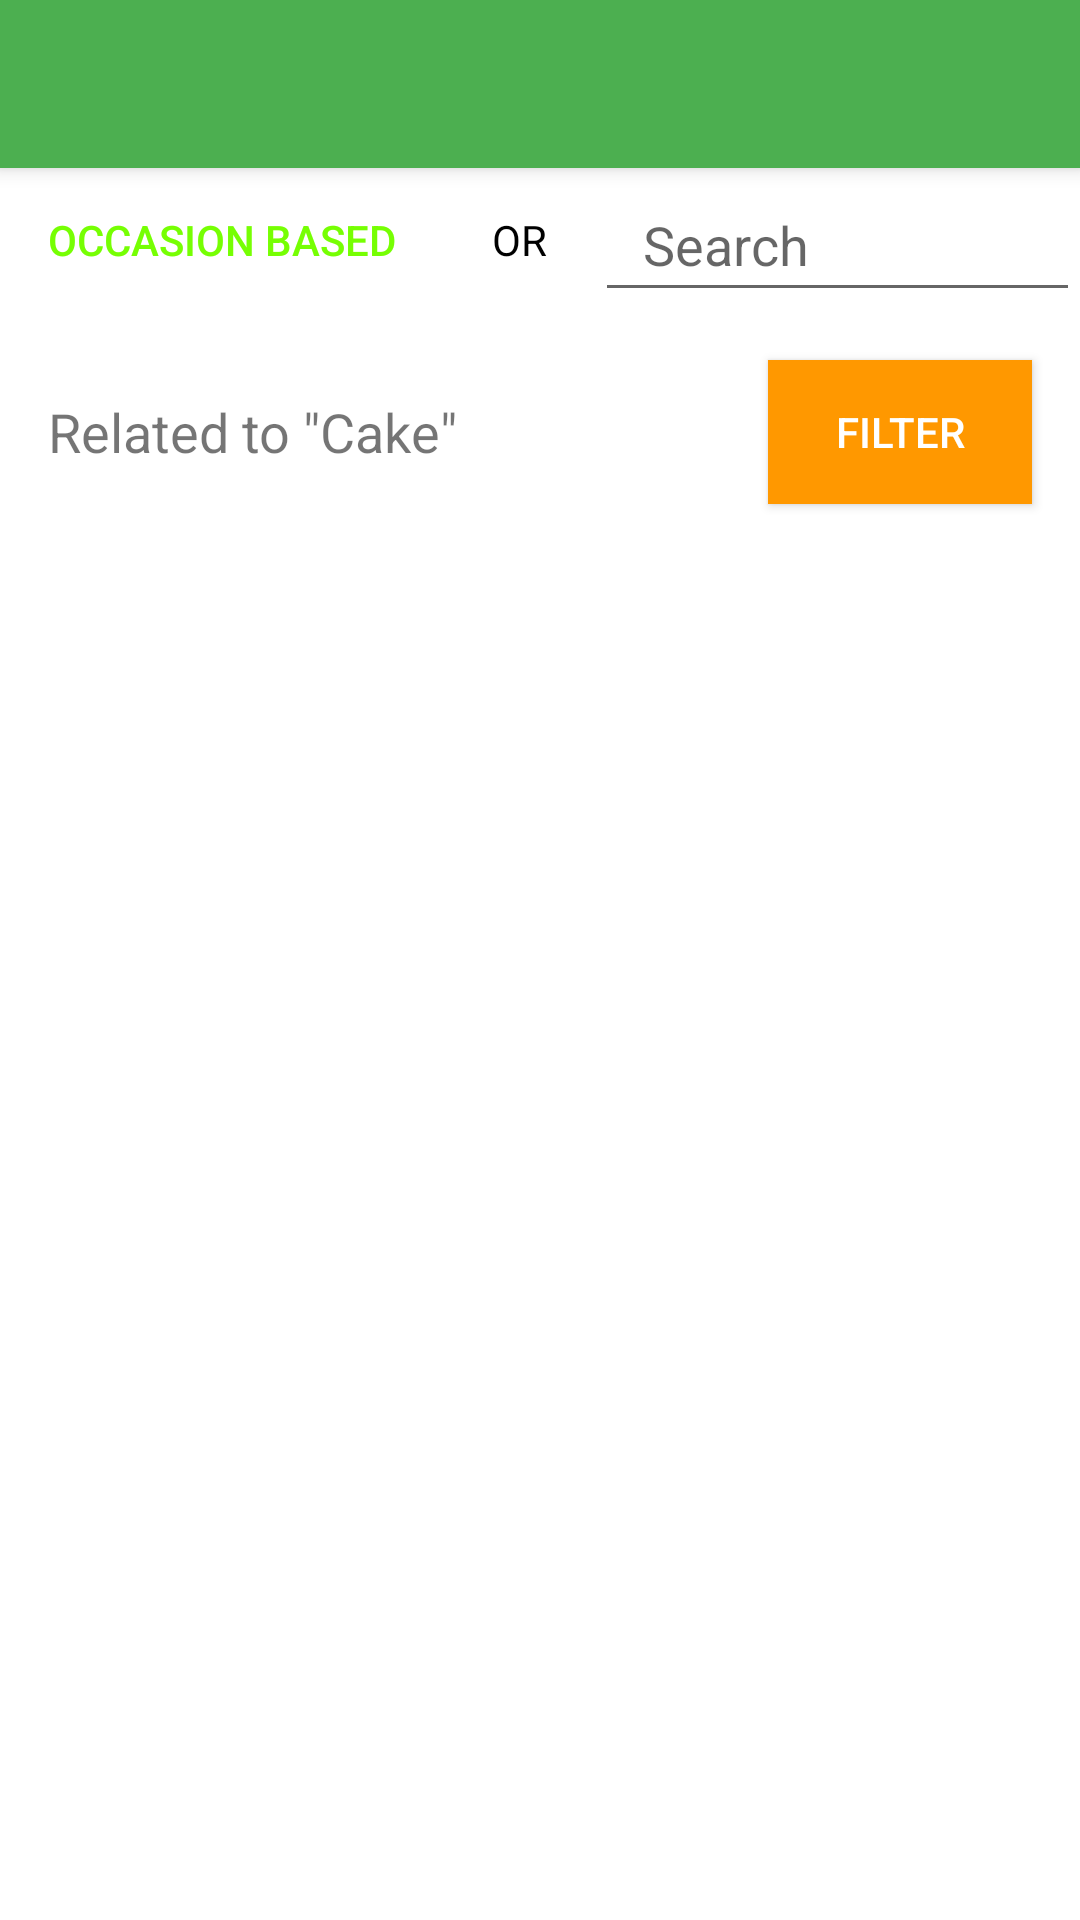

Here is an Android app screen rendered from its layout file. Give the layout XML and the strings, colors and styles it references.
<!-- AndroidManifest.xml: application theme AppTheme -->
<!-- res/layout/activity_create_custom_order.xml -->
<?xml version="1.0" encoding="utf-8"?>
<android.support.design.widget.CoordinatorLayout xmlns:android="http://schemas.android.com/apk/res/android"
    xmlns:app="http://schemas.android.com/apk/res-auto"
    xmlns:tools="http://schemas.android.com/tools"
    android:layout_width="match_parent"
    android:layout_height="match_parent"
    android:id="@+id/coordinator"
    tools:context="com.example.jeevan.swiggy.activities.SearchActivity">

    <android.support.design.widget.AppBarLayout
        android:id="@+id/appbar"
        android:layout_width="match_parent"
        android:layout_height="wrap_content"
        android:theme="@style/AppTheme.AppBarOverlay">

        <android.support.v7.widget.Toolbar
            android:id="@+id/toolbar"
            android:layout_width="match_parent"
            android:layout_height="?attr/actionBarSize"
            android:background="?attr/colorPrimary"
            app:popupTheme="@style/AppTheme.PopupOverlay" />

    </android.support.design.widget.AppBarLayout>

    <include layout="@layout/content_create_custom_order" />

</android.support.design.widget.CoordinatorLayout>
<!-- res/layout/content_create_custom_order.xml (included above) -->
<?xml version="1.0" encoding="utf-8"?>
<RelativeLayout xmlns:android="http://schemas.android.com/apk/res/android"
    xmlns:app="http://schemas.android.com/apk/res-auto"
    xmlns:tools="http://schemas.android.com/tools"
    android:layout_width="match_parent"
    android:layout_height="match_parent"
    app:layout_behavior="@string/appbar_scrolling_view_behavior"
    tools:context="com.example.jeevan.swiggy.activities.CreateCustomOrderActivity"
    tools:showIn="@layout/activity_create_custom_order">

    <Button
        android:id="@+id/pre_determined_terms"
        android:text="Occasion Based"
        android:background="@android:color/transparent"
        android:textColor="@color/colorAccent"
        android:paddingLeft="@dimen/general_margin"
        android:paddingRight="@dimen/general_margin"
        android:layout_width="wrap_content"
        android:layout_height="wrap_content" />

    <TextView
        android:id="@+id/label_or"
        android:text="OR"
        android:textColor="@android:color/primary_text_light"
        android:layout_toRightOf="@id/pre_determined_terms"
        android:layout_alignTop="@id/pre_determined_terms"
        android:layout_alignBottom="@id/pre_determined_terms"
        android:gravity="center"
        android:layout_marginLeft="@dimen/general_margin"
        android:layout_width="wrap_content"
        android:layout_height="wrap_content" />

    <EditText
        android:id="@+id/search_box"
        android:layout_toRightOf="@id/label_or"
        android:layout_marginLeft="@dimen/general_margin"
        android:hint="Search"
        android:paddingLeft="@dimen/general_margin"
        android:layout_alignTop="@id/pre_determined_terms"
        android:layout_alignBottom="@id/pre_determined_terms"
        android:layout_width="match_parent"
        android:layout_height="wrap_content"
        android:lines="1" />

    <Button
        android:id="@+id/filter"
        android:layout_below="@id/pre_determined_terms"
        android:layout_alignParentRight="true"
        android:layout_marginRight="@dimen/general_margin"
        android:layout_marginTop="@dimen/general_margin"
        android:text="FILTER"
        android:background="@color/orange"
        android:textColor="@android:color/primary_text_dark"
        android:paddingLeft="@dimen/general_margin"
        android:paddingRight="@dimen/general_margin"
        android:drawableLeft="@drawable/ic_filter_list_white_18dp"
        android:drawablePadding="16dp"
        android:layout_width="wrap_content"
        android:layout_height="wrap_content" />

    <TextView
        android:id="@+id/search_term"
        android:layout_below="@id/pre_determined_terms"
        android:layout_toLeftOf="@id/filter"
        android:text="Related to &quot;Cake&quot;"
        android:textSize="18sp"
        android:layout_alignParentLeft="true"
        android:layout_alignTop="@id/filter"
        android:layout_alignBottom="@id/filter"
        android:paddingLeft="@dimen/general_margin"
        android:gravity="center_vertical"
        android:layout_width="wrap_content"
        android:layout_height="wrap_content" />

    <android.support.design.widget.TabLayout
        android:id="@+id/searchTabLayout"
        android:layout_below="@id/search_term"
        android:layout_marginTop="@dimen/general_margin"
        android:layout_width="match_parent"
        android:layout_height="wrap_content">

    </android.support.design.widget.TabLayout>

    <android.support.v4.view.ViewPager
        android:id="@+id/searchViewPager"
        android:layout_below="@id/searchTabLayout"
        android:layout_width="match_parent"
        android:layout_height="match_parent"></android.support.v4.view.ViewPager>

</RelativeLayout>
<!-- resources referenced by this layout -->
<resources>
  <color name="colorAccent">#76FF03</color>
  <color name="orange">#FF9800</color>
  <dimen name="general_margin">16dp</dimen>
  <style name="AppTheme.AppBarOverlay" parent="ThemeOverlay.AppCompat.Dark.ActionBar">
  
      </style>
  <style name="AppTheme.PopupOverlay" parent="ThemeOverlay.AppCompat.Light">
  
      </style>
  <style name="AppTheme" parent="Theme.AppCompat.Light.NoActionBar">
          
          <item name="colorPrimary">@color/colorPrimary</item>
          <item name="colorPrimaryDark">@color/colorPrimaryDark</item>
          <item name="colorAccent">@color/colorAccent</item>
          <item name="android:windowBackground">@color/colorBackground</item>
      </style>
  <color name="colorPrimary">#4CAF50</color>
  <color name="colorPrimaryDark">#388E3C</color>
</resources>
